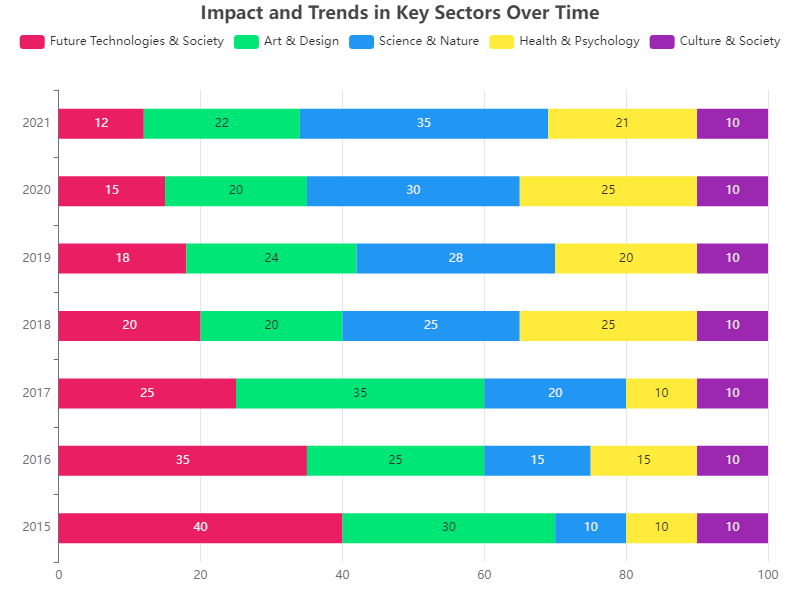

Data behind this chart, as committed beside it:
Year, Future Technologies & Society, Art & Design, Science & Nature, Health & Psychology, Culture & Society
2015, 40, 30, 10, 10, 10
2016, 35, 25, 15, 15, 10
2017, 25, 35, 20, 10, 10
2018, 20, 20, 25, 25, 10
2019, 18, 24, 28, 20, 10
2020, 15, 20, 30, 25, 10
2021, 12, 22, 35, 21, 10
